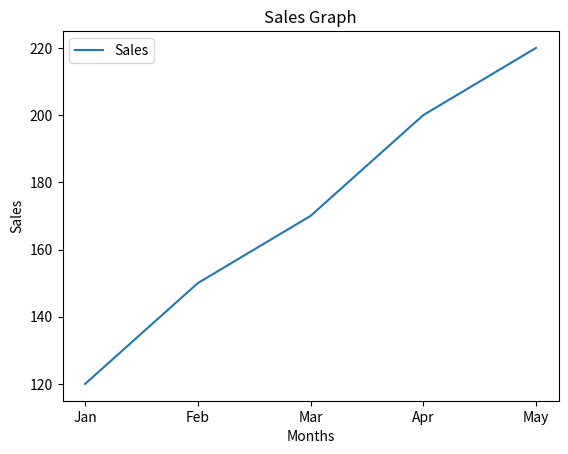

Reproduce this figure in Python.
import matplotlib.pyplot as plt

# Data
x = ["Jan","Feb","Mar","Apr","May"]
y = [120, 150, 170, 200, 220]   # Product sales

plt.plot(x,y)
plt.xlabel("Months")
plt.ylabel("Sales")
plt.title("Sales Graph")
plt.legend(['Sales'])
plt.savefig("salesplot.png")
plt.savefig("salesplot.jpg")
plt.show()
